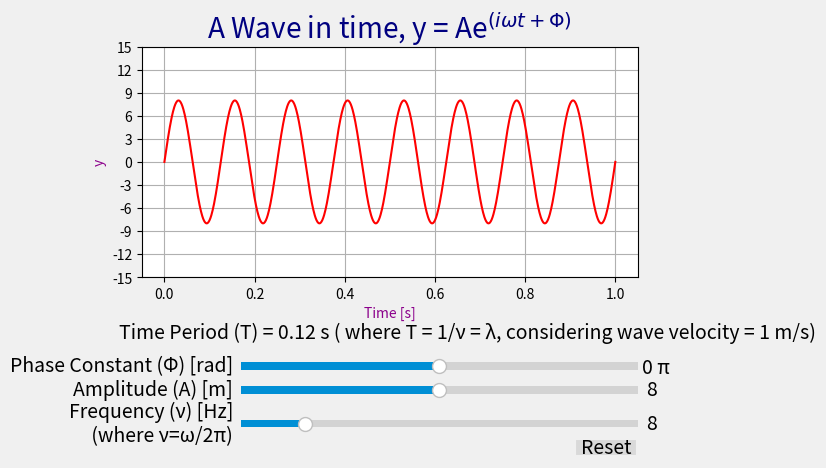

Generate this figure with matplotlib:
import numpy as np
import matplotlib.pyplot as plt
from matplotlib.widgets import Slider, Button
from matplotlib.widgets import TextBox
from math import pi as pi


# Define the parametrized function to be plotted.
def f(t, amplitude, frequency, x):
    ν = frequency
    return amplitude * np.sin( 2 * np.pi * ν * t + x * np.pi)
t = np.linspace(0, 1, 1000)


# Define initial parameters
init_amplitude = 8
init_frequency = 8
init_x = 0
# Creating the figure and the line that has to be manipulated.
fig, ax = plt.subplots()
line, = ax.plot(t, f(t, init_amplitude, init_frequency, init_x), color='r')
ax.set_xlabel('Time [s]', color='darkmagenta')
ax.set_ylabel('y', color='darkmagenta')
plt.style.use('fivethirtyeight')
ax.grid(True)

plt.yticks(np.arange(-15, 16, 3))
plt.title('A Wave in time, y = Ae$^{(iωt+Φ)}$', fontstyle='oblique', color='navy')


# adjusting the main plot to make room for the sliders.

fig.subplots_adjust(bottom=0.40)

# Making horizontal sliders to control the frequency, the amplitude and the phase.

axfreq =fig.add_axes([0.28, 0.08, 0.62, 0.03])
freq_slider = Slider(
    ax=axfreq,
    label='Frequency (ν) [Hz]\n (where ν=ω/2π)',
    valmin=0.0,
    valmax=50,
    valstep=0.5,
    valinit=init_frequency,
)

axamp = fig.add_axes([0.28, 0.15, 0.62, 0.03])
amp_slider = Slider(
    ax=axamp,
    label="Amplitude (A) [m]",
    valmin=1,
    valmax=15,
    valstep=1,
    valinit=init_amplitude,
)

axphi = fig.add_axes([0.28, 0.20, 0.62, 0.03])
phi_slider = Slider(
    ax=axphi,
    label='Phase Constant (Φ) [rad]',
    valmin=-2,
    valmax= 2,
    valinit=init_x,
)

# Remove the slider text to add text box instead.

phi_slider.valtext.set_visible(False)

#Creating text box for phase constant to show it in terms of multiples of π

text1 = ax.text(1.06,-27.5,f"{phi_slider.val} π")

#ax_box = plt.axes([0.2, 0.28, 0.1, 0.07])
#textbox = TextBox(ax_box, f'Wavelength (in m) = {freq_slider.val}')

# Creating text box for time period
text = ax.text(-0.1,-23,f"Time Period (T) = {round(1/freq_slider.val,2)} s" " ( where T = 1/ν = λ, considering wave velocity = 1 m/s)")

# Defining the function to be called anytime a slider's value changes.

def update(val):
    global text1
    global text
    line.set_ydata(f(t, amp_slider.val, freq_slider.val, phi_slider.val))
    text.set_visible(False)

    #Updating text box for time period
    text = ax.text(-0.1,-23, f"Time Period (T) = {round(1 / freq_slider.val, 2)} s" " ( where T = 1/ν = λ, considering wave velocity = 1 m/s)")
    text1.set_visible(False)

    #Updatting text box for phase constant
    text1 = ax.text(1.06, -27.5, f"{round(phi_slider.val,2)} π")

    fig.canvas.draw_idle()


# registering the update function with each slider.

freq_slider.on_changed(update)
amp_slider.on_changed(update)
phi_slider.on_changed(update)

# Creating a `matplotlib.widgets.Button` to reset the sliders to initial values.

resetax = fig.add_axes([0.8, 0.025, 0.1, 0.04])
button = Button(resetax, 'Reset', hovercolor='0.975')


def reset(event):
    freq_slider.reset()
    amp_slider.reset()
    phi_slider.reset()
button.on_clicked(reset)

plt.show()
